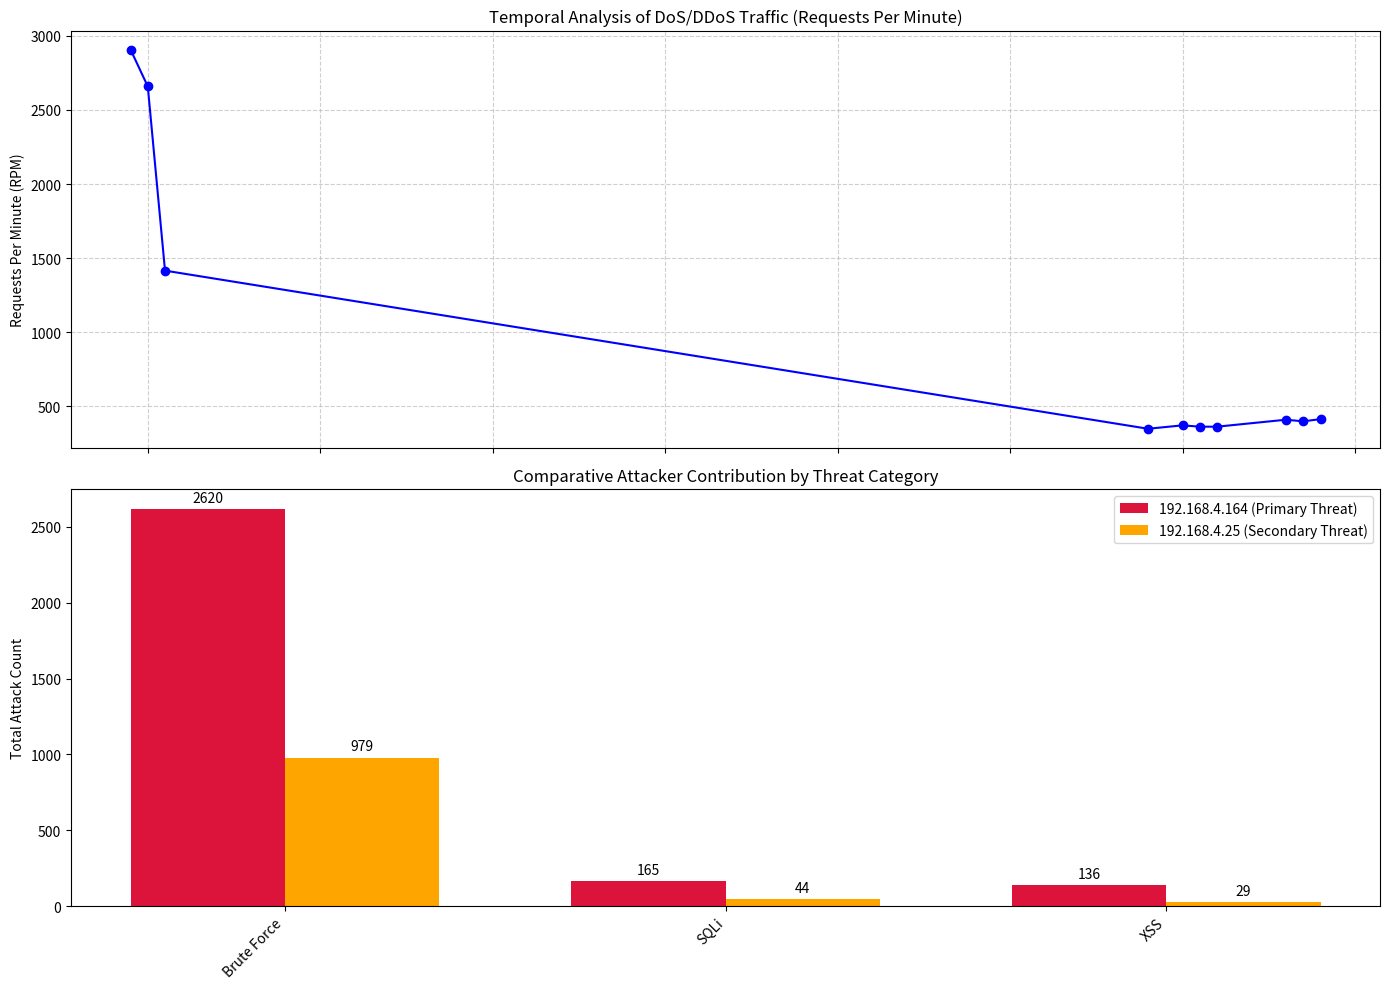

Write the Python code that produced this figure.
import pandas as pd
import matplotlib.pyplot as plt
import matplotlib.dates as mdates
import numpy as np


def create_dataframes():
    # Temporal data (Timestamp, requests_per_minute)
    # Data is pre-sorted chronologically to ensure X-axis displays times in order
    temporal_data = [
        ('2016-12-22 15:19:00', 2908), ('2016-12-22 15:20:00', 2659),
        ('2016-12-22 15:21:00', 1416), ('2016-12-22 16:18:00', 349),
        ('2016-12-22 16:20:00', 372),  ('2016-12-22 16:21:00', 363),
        ('2016-12-22 16:22:00', 363),  ('2016-12-22 16:26:00', 410),
        ('2016-12-22 16:27:00', 399),  ('2016-12-22 16:28:00', 414)

    ]

    df_temporal = pd.DataFrame(temporal_data, columns=['Timestamp', 'requests_per_minute'])
    # Parse 'Timestamp' as datetime
    df_temporal['Timestamp'] = pd.to_datetime(df_temporal['Timestamp'], format='%Y-%m-%d %H:%M:%S', errors='coerce')
    # Sort chronologically to ensure proper X-axis display
    df_temporal = df_temporal.sort_values('Timestamp').reset_index(drop=True)

    # Attribution (categorical) data
    # Column order: Threat_Type, IP_4_164_Count, IP_4_25_Count
    attribution_data = [
        ("Brute Force", 2620, 979),
        ("SQLi", 165, 44),
        ("XSS", 136, 29),
    ]

    df_attribution = pd.DataFrame(attribution_data, columns=['Threat_Type', 'IP_4_164_Count', 'IP_4_25_Count'])

    return df_temporal, df_attribution


def plot_threat_visualization(df_temporal, df_attribution, outfile='Threat_Visualization_Validated.png'):
    # Figure and two vertically stacked subplots
    fig, (ax1, ax2) = plt.subplots(2, 1, figsize=(14, 10))

    # --- Subplot 1: Temporal Line Plot ---
    ax1.plot(
        df_temporal['Timestamp'],
        df_temporal['requests_per_minute'],
        marker='o',
        color='blue'
    )

    ax1.set_title('Temporal Analysis of DoS/DDoS Traffic (Requests Per Minute)')
    ax1.set_xlabel('Timestamp (HH:MM:SS)')
    ax1.set_ylabel('Requests Per Minute (RPM)')
    ax1.grid(True, linestyle='--', alpha=0.6)

    # Format x-axis tick labels to show only time
    h_fmt = mdates.DateFormatter('%H:%M:%S')
    ax1.xaxis.set_major_formatter(h_fmt)
    fig.autofmt_xdate(rotation=45)

    # --- Subplot 2: Grouped Bar Chart ---
    cats = df_attribution['Threat_Type'].tolist()
    x = np.arange(len(cats))
    w = 0.35

    bars_primary = ax2.bar(
        x - w/2,
        df_attribution['IP_4_164_Count'],
        width=w,
        label='192.168.4.164 (Primary Threat)',
        color='#DC143C'
    )

    bars_secondary = ax2.bar(
        x + w/2,
        df_attribution['IP_4_25_Count'],
        width=w,
        label='192.168.4.25 (Secondary Threat)',
        color='#FFA500'
    )

    ax2.set_title('Comparative Attacker Contribution by Threat Category')
    ax2.set_ylabel('Total Attack Count')
    ax2.set_xticks(x)
    ax2.set_xticklabels(cats)

    # Annotation: place the exact count above each bar
    for bar in list(bars_primary) + list(bars_secondary):
        height = bar.get_height()
        ax2.annotate(
            f'{int(height)}',
            xy=(bar.get_x() + bar.get_width() / 2, height),
            xytext=(0, 3),  # 3 points vertical offset
            textcoords='offset points',
            ha='center',
            va='bottom'
        )

    ax2.legend()

    plt.tight_layout()
    # Save high-resolution image
    plt.savefig(outfile, dpi=300)
    print(f"Saved figure to: {outfile}")
    plt.show()


def main():
    df_temporal, df_attribution = create_dataframes()
    plot_threat_visualization(df_temporal, df_attribution, outfile='Threat_Visualization_Validated.png')


if __name__ == '__main__':
    main()
